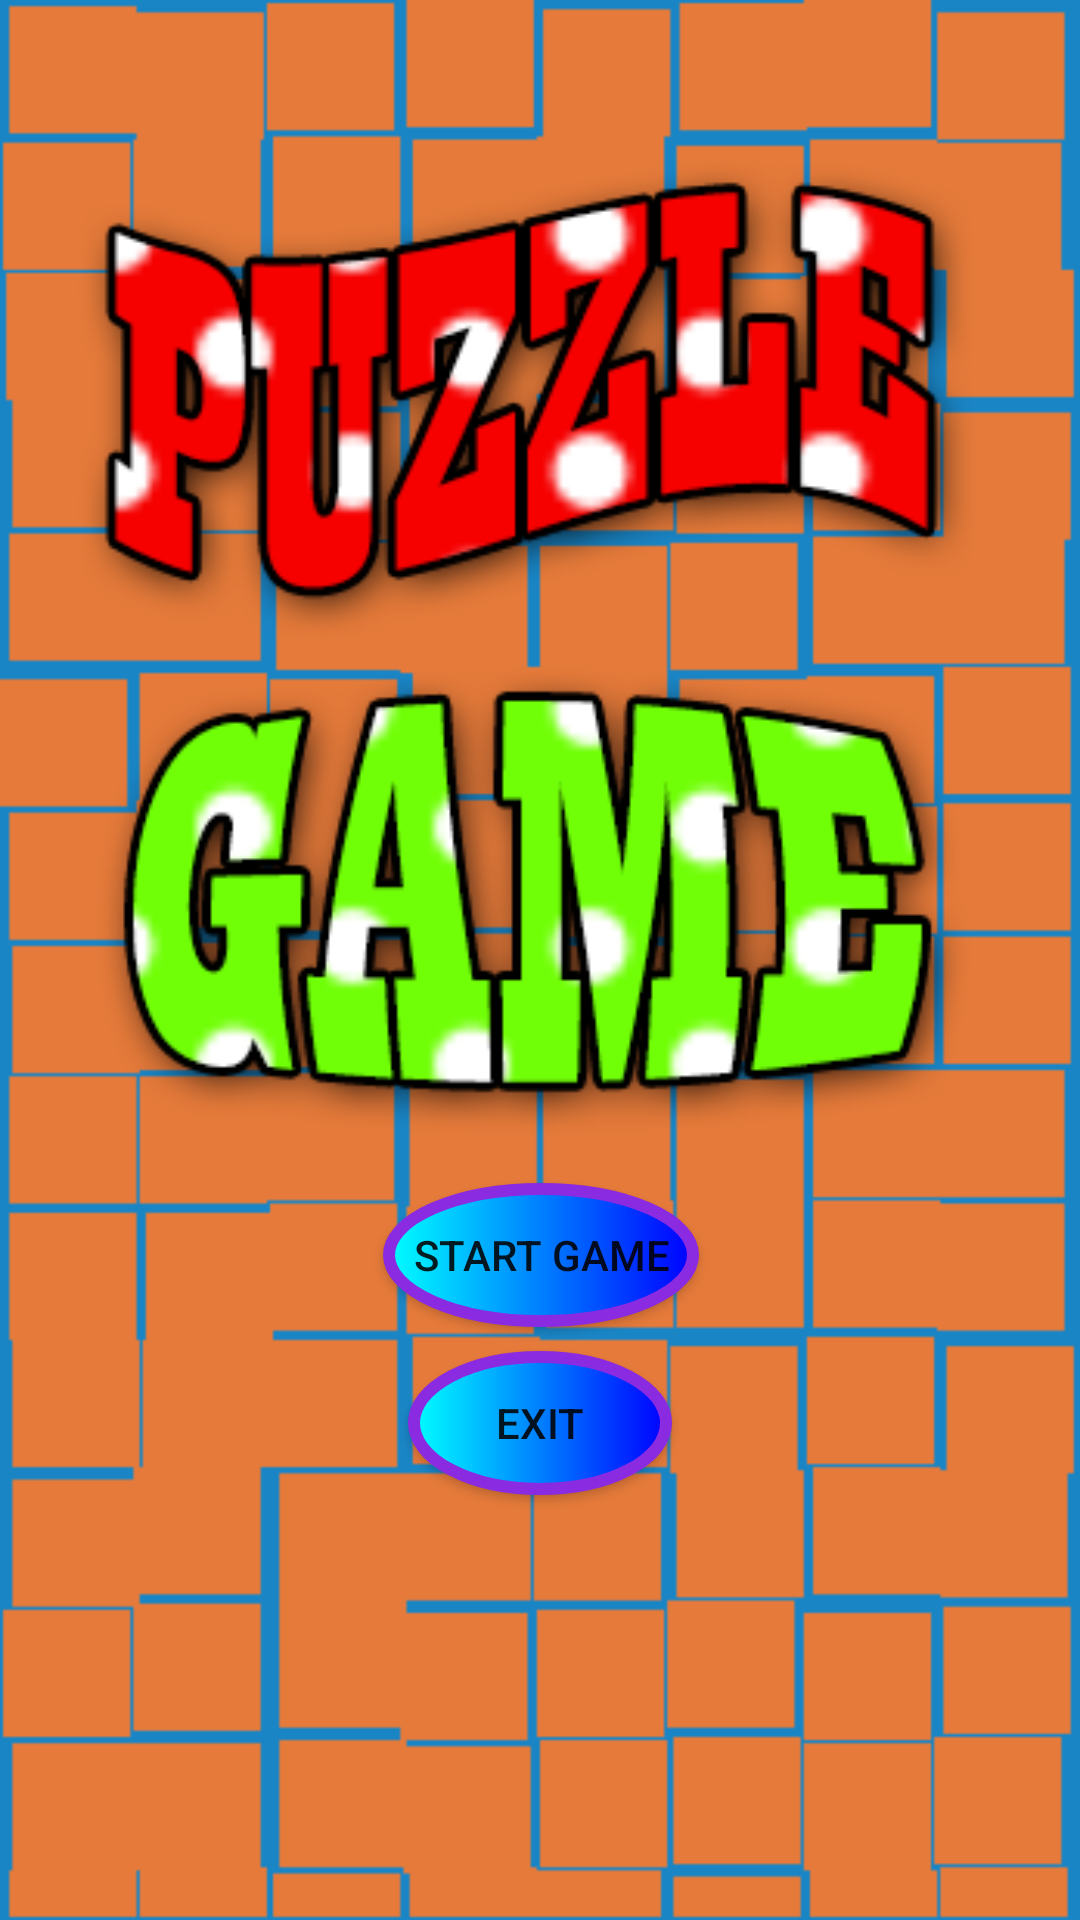

Layout XML and referenced resources for this Android screen:
<!-- AndroidManifest.xml: application theme AppTheme -->
<!-- res/layout/activity_start_game.xml -->
<?xml version="1.0" encoding="utf-8"?>
<android.support.constraint.ConstraintLayout xmlns:android="http://schemas.android.com/apk/res/android"
    xmlns:app="http://schemas.android.com/apk/res-auto"
    xmlns:tools="http://schemas.android.com/tools"
    android:layout_width="match_parent"
    android:layout_height="match_parent"
    android:background="@drawable/background"
    tools:context="com.example.frtpa.puzzlegame.StartGame">

    <Button
        android:id="@+id/start"
        android:layout_width="wrap_content"
        android:layout_height="wrap_content"
        android:layout_marginBottom="8dp"
        android:layout_marginEnd="8dp"
        android:layout_marginStart="8dp"
        android:layout_marginTop="8dp"
        android:background="@drawable/btton_tasarimi"
        android:text="@string/start"
        app:layout_constraintBottom_toBottomOf="parent"
        app:layout_constraintEnd_toEndOf="parent"
        app:layout_constraintHorizontal_bias="0.501"
        app:layout_constraintStart_toStartOf="parent"
        app:layout_constraintTop_toTopOf="parent"
        app:layout_constraintVertical_bias="0.671" />

    <Button
        android:id="@+id/exit"
        android:layout_width="wrap_content"
        android:layout_height="wrap_content"
        android:layout_marginBottom="8dp"
        android:layout_marginEnd="8dp"
        android:layout_marginStart="8dp"
        android:layout_marginTop="8dp"
        android:background="@drawable/btton_tasarimi"
        android:text="Exit"
        app:layout_constraintBottom_toBottomOf="parent"
        app:layout_constraintEnd_toEndOf="parent"
        app:layout_constraintStart_toStartOf="parent"
        app:layout_constraintTop_toBottomOf="@+id/start"
        app:layout_constraintVertical_bias="0.0" />

    <LinearLayout
        android:id="@+id/reklam"
        android:layout_width="wrap_content"
        android:layout_height="79dp"
        android:layout_alignParentBottom="true"
        android:layout_centerHorizontal="true"
        android:layout_marginTop="3dp"
        android:orientation="vertical"
        app:layout_constraintBottom_toBottomOf="parent"
        app:layout_constraintEnd_toEndOf="parent"
        app:layout_constraintStart_toStartOf="parent"
        app:layout_constraintTop_toBottomOf="@+id/exit"
        app:layout_constraintVertical_bias="1.0">

    </LinearLayout>

</android.support.constraint.ConstraintLayout>
<!-- resources referenced by this layout -->
<resources>
  <!-- drawable background: png bitmap (drawable, 54780 bytes) -->
  <!-- drawable btton_tasarimi (drawable) -->
  <?xml version="1.0" encoding="utf-8"?>
  <shape xmlns:android="http://schemas.android.com/apk/res/android" android:shape="oval">
  
  
      <gradient
          android:angle="180"
          android:endColor="@color/Aqua"
          android:startColor="@color/Blue" />
  
      <stroke
          android:width="4dip"
          android:color="@color/BlueViolet" />
  
      <corners android:radius="15dip" />
  
      <padding
          android:bottom="10dp"
          android:left="10dp"
          android:right="10dp"
          android:top="10dp" />
  
  </shape>
  <string name="start">Start Game</string>
  <style name="AppTheme" parent="Theme.AppCompat.Light.DarkActionBar">
          
          <item name="colorPrimary">@color/colorPrimary</item>
          <item name="colorPrimaryDark">@color/colorPrimaryDark</item>
          <item name="colorAccent">@color/colorAccent</item>
      </style>
  <color name="Aqua">#00FFFF</color>
  <color name="Blue">#0000FF</color>
  <color name="BlueViolet">#8A2BE2</color>
  <color name="colorPrimary">#3F51B5</color>
  <color name="colorPrimaryDark">#303F9F</color>
  <color name="colorAccent">#FF4081</color>
</resources>
